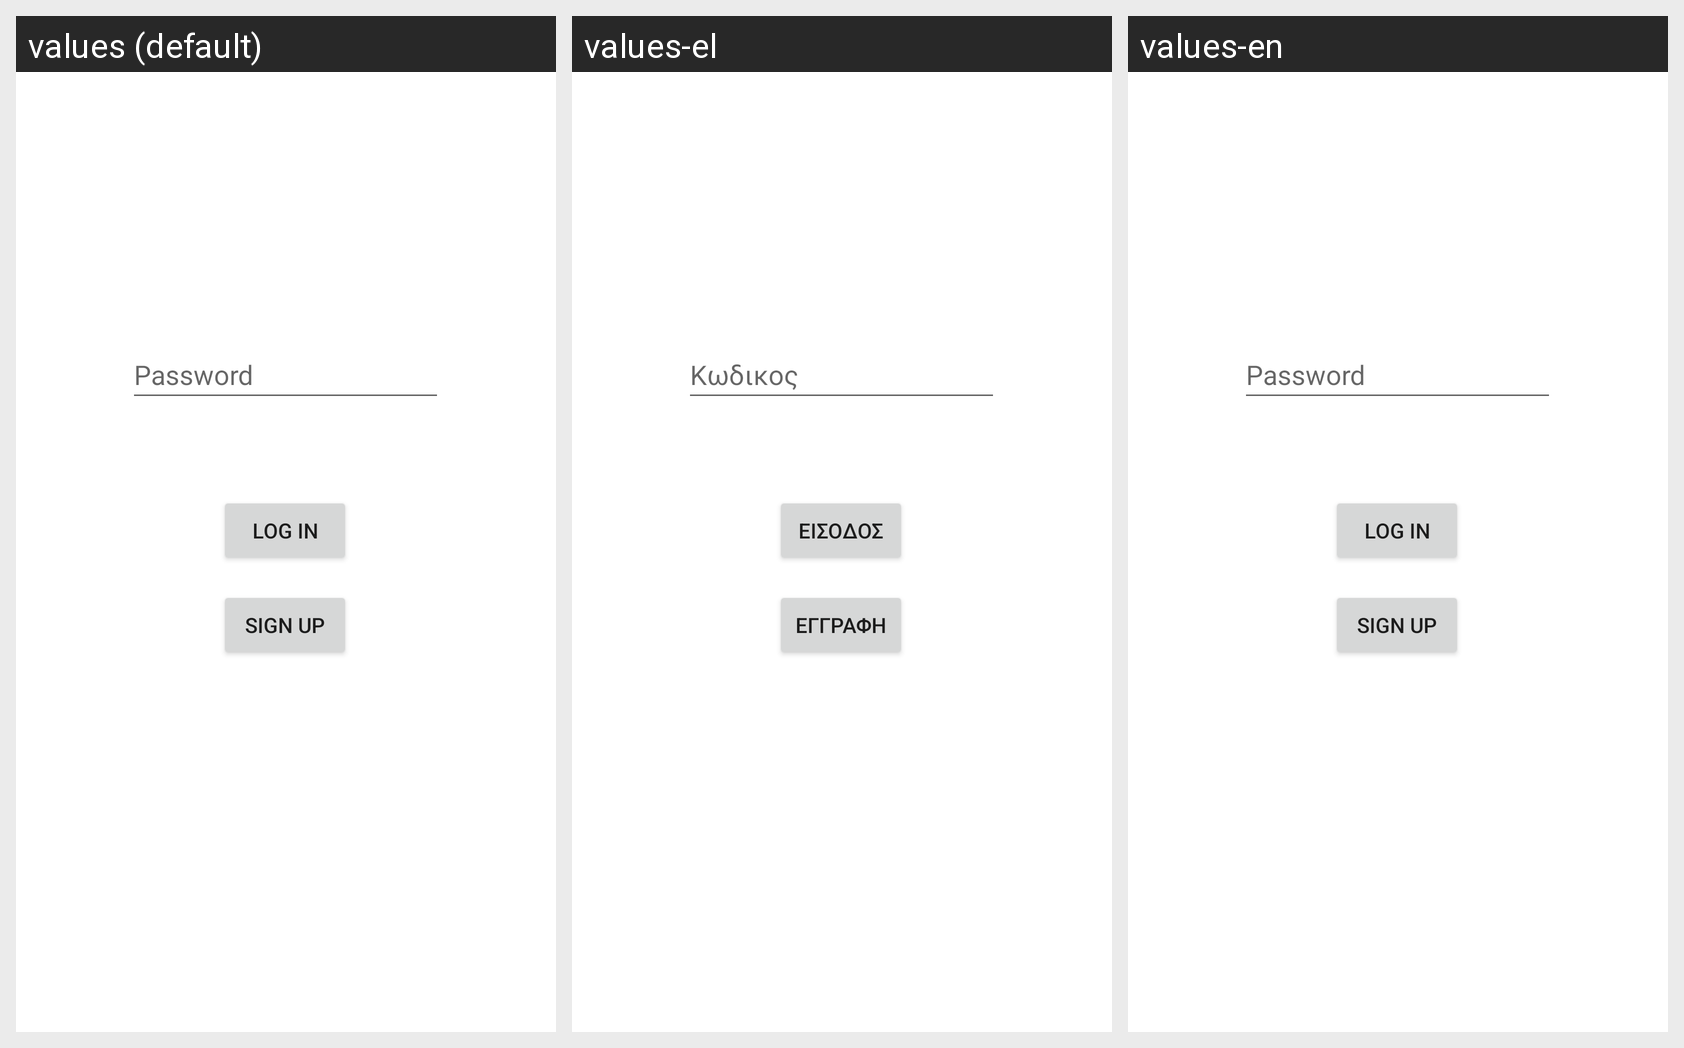

The Android screen below is rendered under several locales of the same app. Produce the string resources it draws, with the default and per-locale values.
Android screen res/layout/activity_hospital_auth.xml rendered under 3 locales, left to right: values (default), values-el, values-en. Device: Nexus 5 (rendered at 1080×1920; each locale shown at half size, 540×960, under a caption strip naming it); theme Theme.MaterialComponents.DayNight.NoActionBar.
Strings drawn on this screen, with the default value and each locale's value (text and hints the layout hard-codes appear in the picture but are not listed):

e_mail_hint
  values: E-mail
  values-el: E-mail
  values-en: E-mail

password_box_hint
  values: Password
  values-el: Κωδικος
  values-en: Password

login_button
  values: Log In
  values-el: Είσοδος
  values-en: Log In

signup_button
  values: Sign Up
  values-el: Εγγραφή
  values-en: Sign Up
